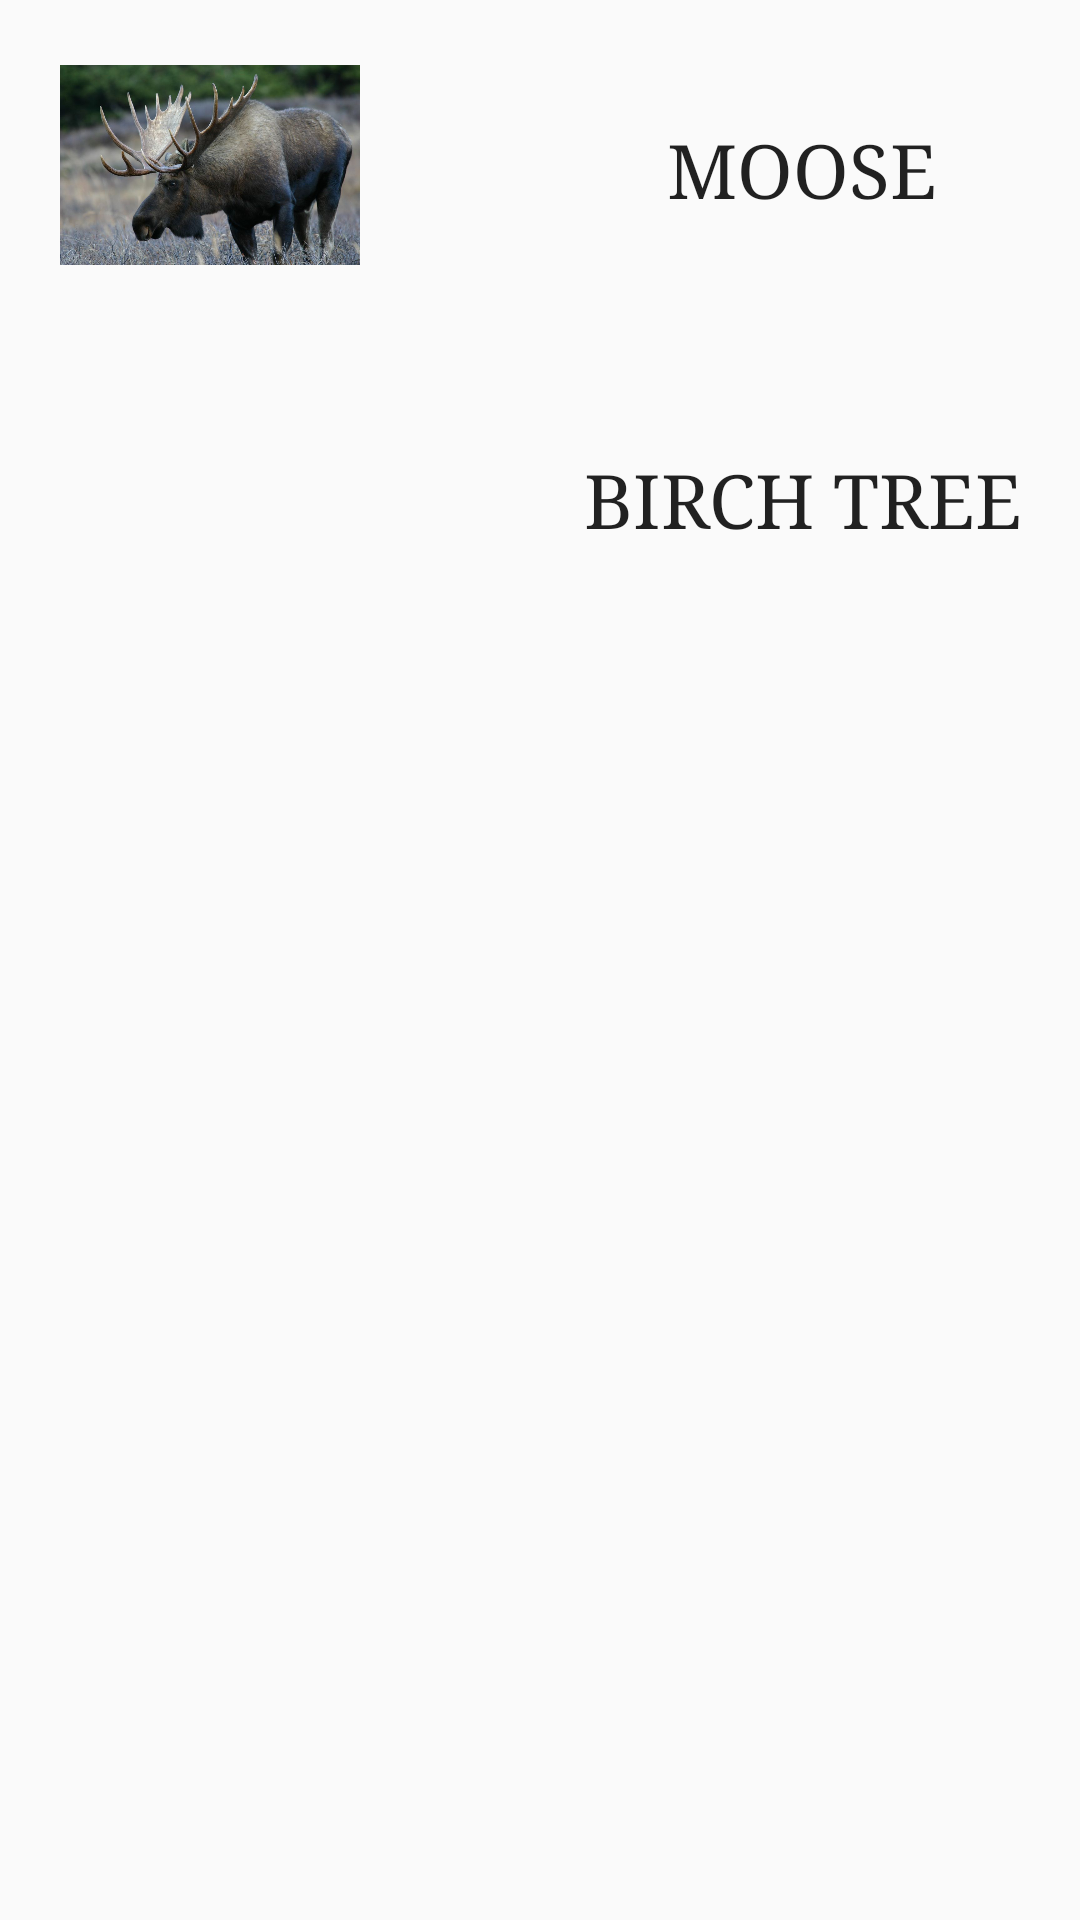

Android layout source for this screen:
<!-- AndroidManifest.xml: application theme AppTheme -->
<!-- res/layout/activity_wild_life_menu.xml -->
<?xml version="1.0" encoding="utf-8"?>
<android.support.design.widget.CoordinatorLayout xmlns:android="http://schemas.android.com/apk/res/android"
    xmlns:app="http://schemas.android.com/apk/res-auto"
    xmlns:tools="http://schemas.android.com/tools"
    android:layout_width="match_parent"
    android:layout_height="match_parent"
    android:fitsSystemWindows="true"
    tools:context="com.p3.t04parkfieldguide.parkfieldguidehi_fiprototype.WildLifeMenu">

    <android.support.design.widget.AppBarLayout
        android:id="@+id/app_bar"
        android:layout_width="match_parent"
        android:layout_height="@dimen/app_bar_height"
        android:fitsSystemWindows="true"
        android:theme="@style/AppTheme.AppBarOverlay">

        <android.support.design.widget.CollapsingToolbarLayout
            android:id="@+id/toolbar_layout"
            android:layout_width="match_parent"
            android:layout_height="match_parent"
            android:fitsSystemWindows="true"
            app:contentScrim="?attr/colorPrimary"
            app:layout_scrollFlags="scroll|exitUntilCollapsed">

            <android.support.v7.widget.Toolbar
                android:id="@+id/toolbar"
                android:layout_width="match_parent"
                android:layout_height="?attr/actionBarSize"
                app:layout_collapseMode="pin"
                app:popupTheme="@style/AppTheme.PopupOverlay" />

        </android.support.design.widget.CollapsingToolbarLayout>
    </android.support.design.widget.AppBarLayout>

    <include layout="@layout/content_wild_life_menu" />

</android.support.design.widget.CoordinatorLayout>
<!-- res/layout/content_wild_life_menu.xml (included above) -->
<?xml version="1.0" encoding="utf-8"?>
<android.support.v4.widget.NestedScrollView xmlns:android="http://schemas.android.com/apk/res/android"
    xmlns:app="http://schemas.android.com/apk/res-auto"
    xmlns:tools="http://schemas.android.com/tools"
    android:layout_width="match_parent"
    android:layout_height="match_parent"
    app:layout_behavior="@string/appbar_scrolling_view_behavior"
    tools:context="com.p3.t04parkfieldguide.parkfieldguidehi_fiprototype.WildLifeMenu"
    tools:showIn="@layout/activity_wild_life_menu">

    <GridLayout
        android:layout_width="match_parent"
        android:layout_height="match_parent"
        android:columnCount="2"
        android:rowCount="3">

        <ImageView
            android:src="@drawable/moosewild"
            android:layout_margin="20dp"
            android:layout_height="70dp"
            android:layout_width="100dp"
            android:layout_column="0"
            android:layout_row="0" />

        <Button
            android:text="Moose"
            android:textSize="25dp"
            android:typeface="serif"
            android:layout_marginLeft="20dp"
            android:layout_marginTop="30dp"
            android:layout_height="match_parent"
            android:layout_width="215dp"
            android:layout_column="1"
            android:layout_row="0"
            android:onClick="clickMooseButton"
            style="@style/Widget.AppCompat.Button.Borderless" />

        <ImageView
            android:src="@drawable/birchtrees"
            android:layout_margin="20dp"
            android:layout_height="70dp"
            android:layout_width="100dp"
            android:layout_column="0"
            android:layout_row="1" />

        <Button
            android:text="Birch Tree"
            android:textSize="25dp"
            android:typeface="serif"
            android:layout_marginLeft="20dp"
            android:layout_marginTop="30dp"
            android:layout_height="match_parent"
            android:layout_width="215dp"
            android:layout_column="1"
            android:layout_row="1"
            android:onClick="clickBirchButton"
            style="@style/Widget.AppCompat.Button.Borderless" />

    </GridLayout>

</android.support.v4.widget.NestedScrollView>
<!-- resources referenced by this layout -->
<resources>
  <!-- drawable moosewild: jpg bitmap (drawable, 89054 bytes) -->
  <style name="AppTheme.AppBarOverlay" parent="ThemeOverlay.AppCompat.Dark.ActionBar" />
  <style name="AppTheme.PopupOverlay" parent="ThemeOverlay.AppCompat.Light" />
  <style name="AppTheme" parent="Theme.AppCompat.Light.DarkActionBar">
          
          <item name="colorPrimary">@color/colorPrimary</item>
          <item name="colorPrimaryDark">@color/colorPrimaryDark</item>
          <item name="colorAccent">@color/colorAccent</item>
      </style>
  <color name="colorPrimary">@android:color/holo_green_dark</color>
  <color name="colorPrimaryDark">#4b3832</color>
  <color name="colorAccent">#be9b7b</color>
</resources>
